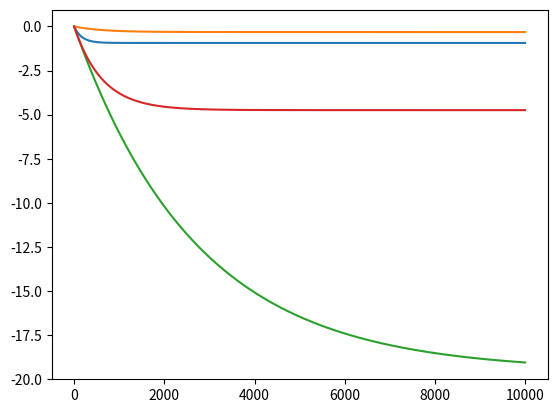

Reproduce this figure in Python.
import numpy as np
import matplotlib.pyplot as plt
# zkp = zkp -alpha*grad


def cost_fcn(z, Q, r):
    cost = 0.5 * z.T @ Q @ z + r.T @ z
    grad = Q @ z + r
    return cost, grad


d = 4
Q = np.diag(np.random.uniform(size=d))
r = np.random.uniform(size=d)

maxIters = int(1e4)
z = np.zeros((maxIters, d))
alpha = 1e-2

for k in range(maxIters - 1):
    _, grad = cost_fcn(z[k], Q, r)
    z[k + 1] = z[k] - alpha * grad

fig, ax = plt.subplots()
ax.plot(z)
plt.show()
